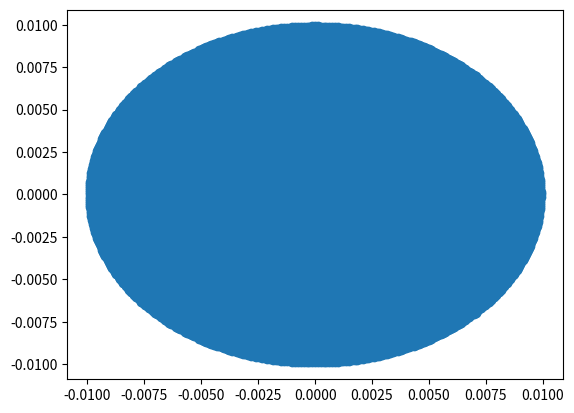

Here is the Python script that generated this plot:
import numpy as np
import matplotlib.pyplot as plt

#v_imax = 100
v_istart = 1
v_imax = 100
v_r = 0.03

PI = np.pi
cos = np.cos
sin = np.sin

data_x = []
data_y = []
for v_i in range(v_istart,v_imax+1):
    v_jmax = 5*v_i
    for v_j in range(1,v_jmax+1):
        #data_x.append(np.cos((2*np.pi)*i/imax)*R*(0.2))
        #data_y.append(np.sin((2*np.pi)*j/jmax)*R*(0.2))
        data_x.append( cos((2*PI)*v_j/v_jmax)*(v_i/v_imax)*v_r*(0.33) )
        data_y.append( sin((2*PI)*v_j/v_jmax)*(v_i/v_imax)*v_r*(0.33) )

print(len(data_x))
plt.scatter(data_x,data_y)
plt.show()
